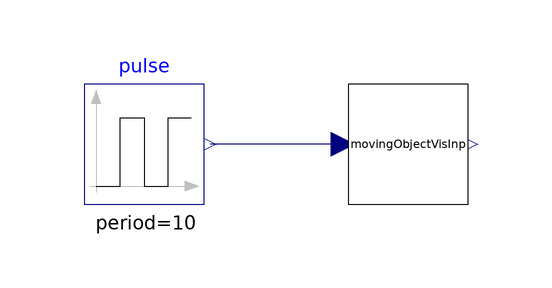

Above is the diagram view of the following Modelica model: its components placed by their Placement annotations and its connect equations drawn as lines.

model ExperimentVisual
  MovingObjectVisInp movingObjectVisInp
    annotation (Placement(transformation(extent={{-10,-10},{10,10}})));
  Modelica.Blocks.Sources.Pulse pulse(period=10)
    annotation (Placement(transformation(extent={{-54,-10},{-34,10}})));
equation
  connect(movingObjectVisInp.a, pulse.y)
    annotation (Line(points={{-10.8,0},{-33,0}}, color={0,0,127}));
  annotation (Icon(coordinateSystem(preserveAspectRatio=false)), Diagram(
        coordinateSystem(preserveAspectRatio=false)));
end ExperimentVisual;